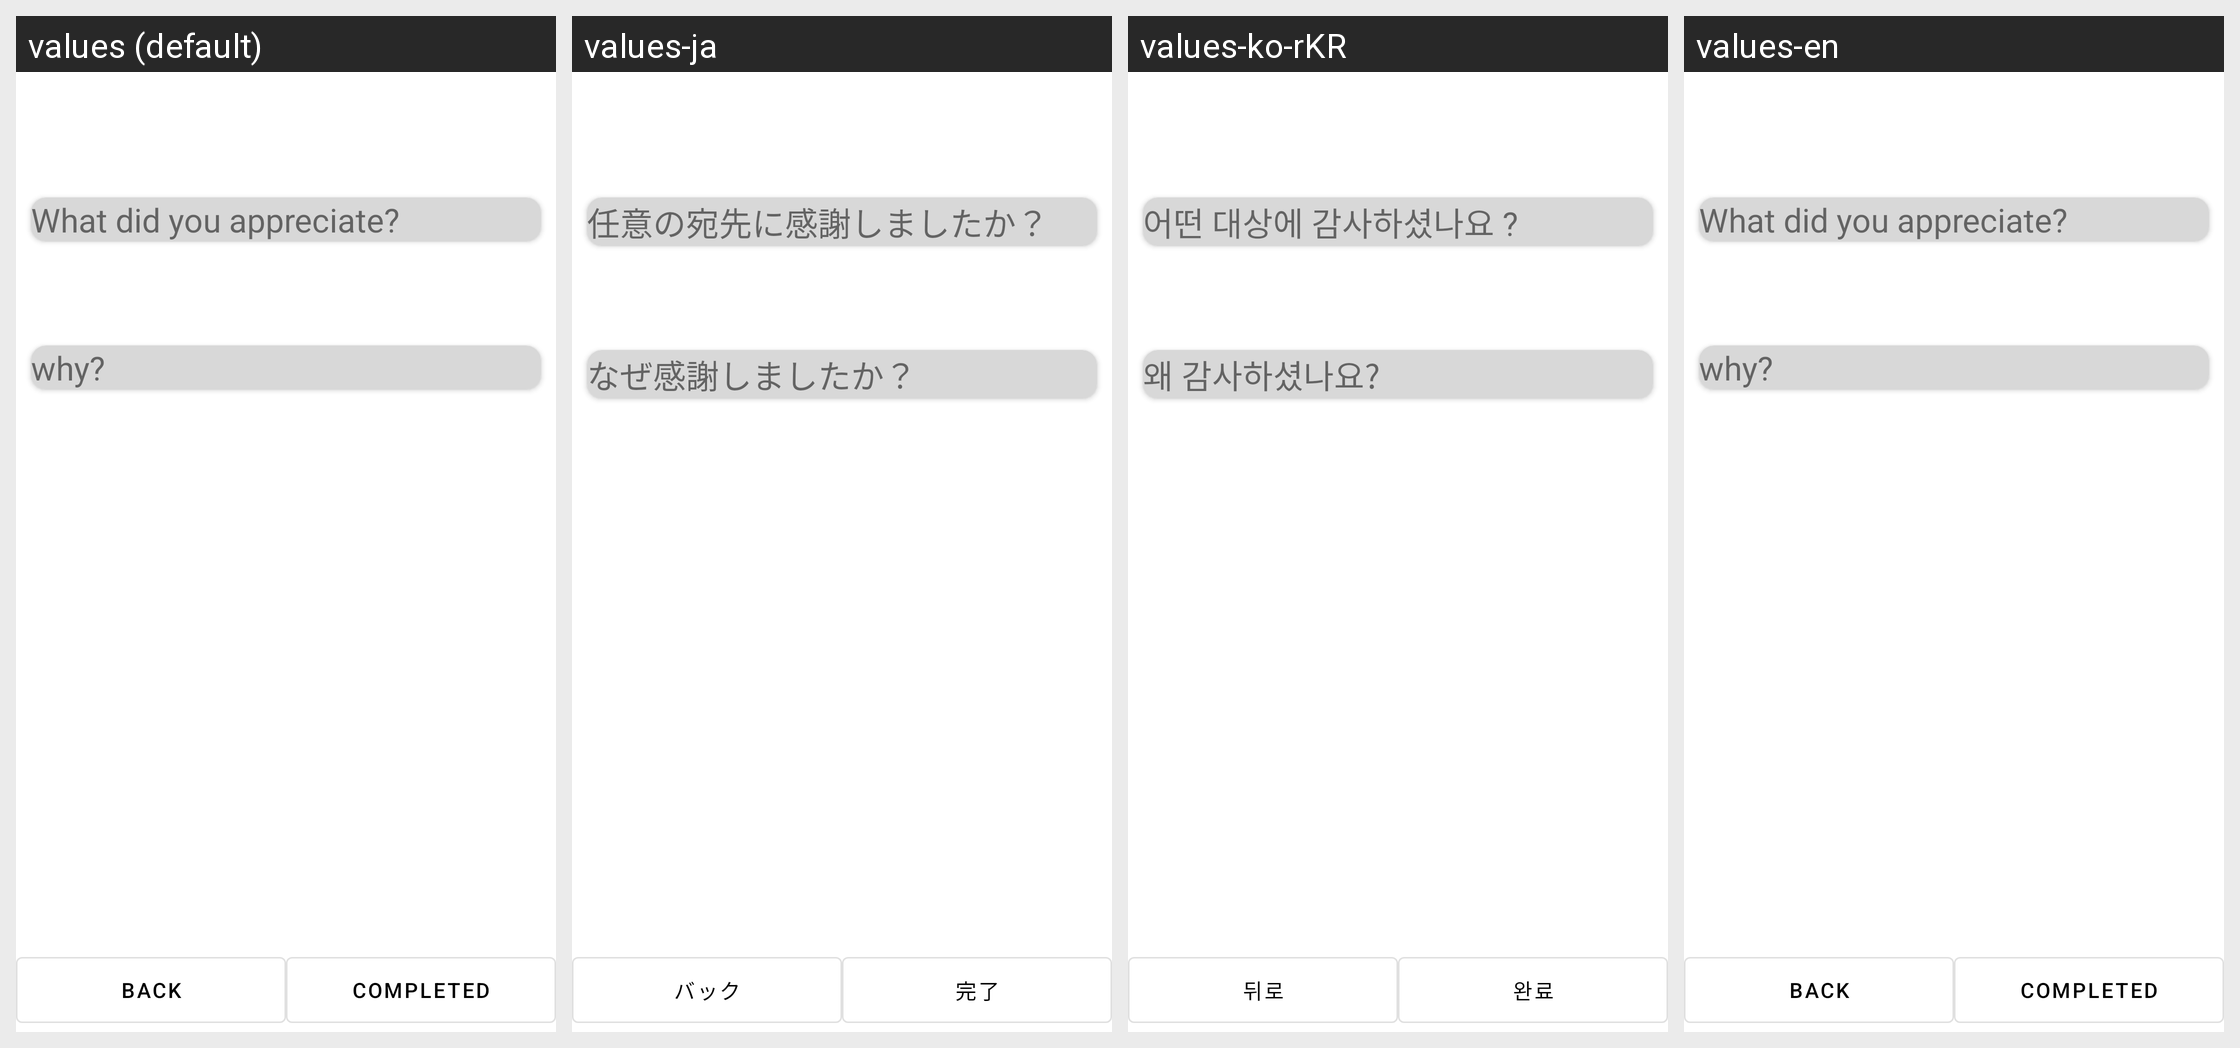

The Android screen below is rendered under several locales of the same app. Produce the string resources it draws, with the default and per-locale values.
Android screen res/layout/activity_diary_update.xml rendered under 4 locales, left to right: values (default), values-ja, values-ko-rKR, values-en. Device: Nexus 5 (rendered at 1080×1920; each locale shown at half size, 540×960, under a caption strip naming it); theme AppTheme.
Strings drawn on this screen, with the default value and each locale's value (text and hints the layout hard-codes appear in the picture but are not listed):

target_q
  values: What did you appreciate?
  values-ja: 任意の宛先に感謝しましたか？
  values-ko-rKR: 어떤 대상에 감사하셨나요 ?
  values-en: What did you appreciate?

why
  values: why?
  values-ja: なぜ感謝しましたか？
  values-ko-rKR: 왜 감사하셨나요?
  values-en: why?

back
  values: back
  values-ja: バック
  values-ko-rKR: 뒤로
  values-en: back

completed
  values: completed
  values-ja: 完了
  values-ko-rKR: 완료
  values-en: completed
